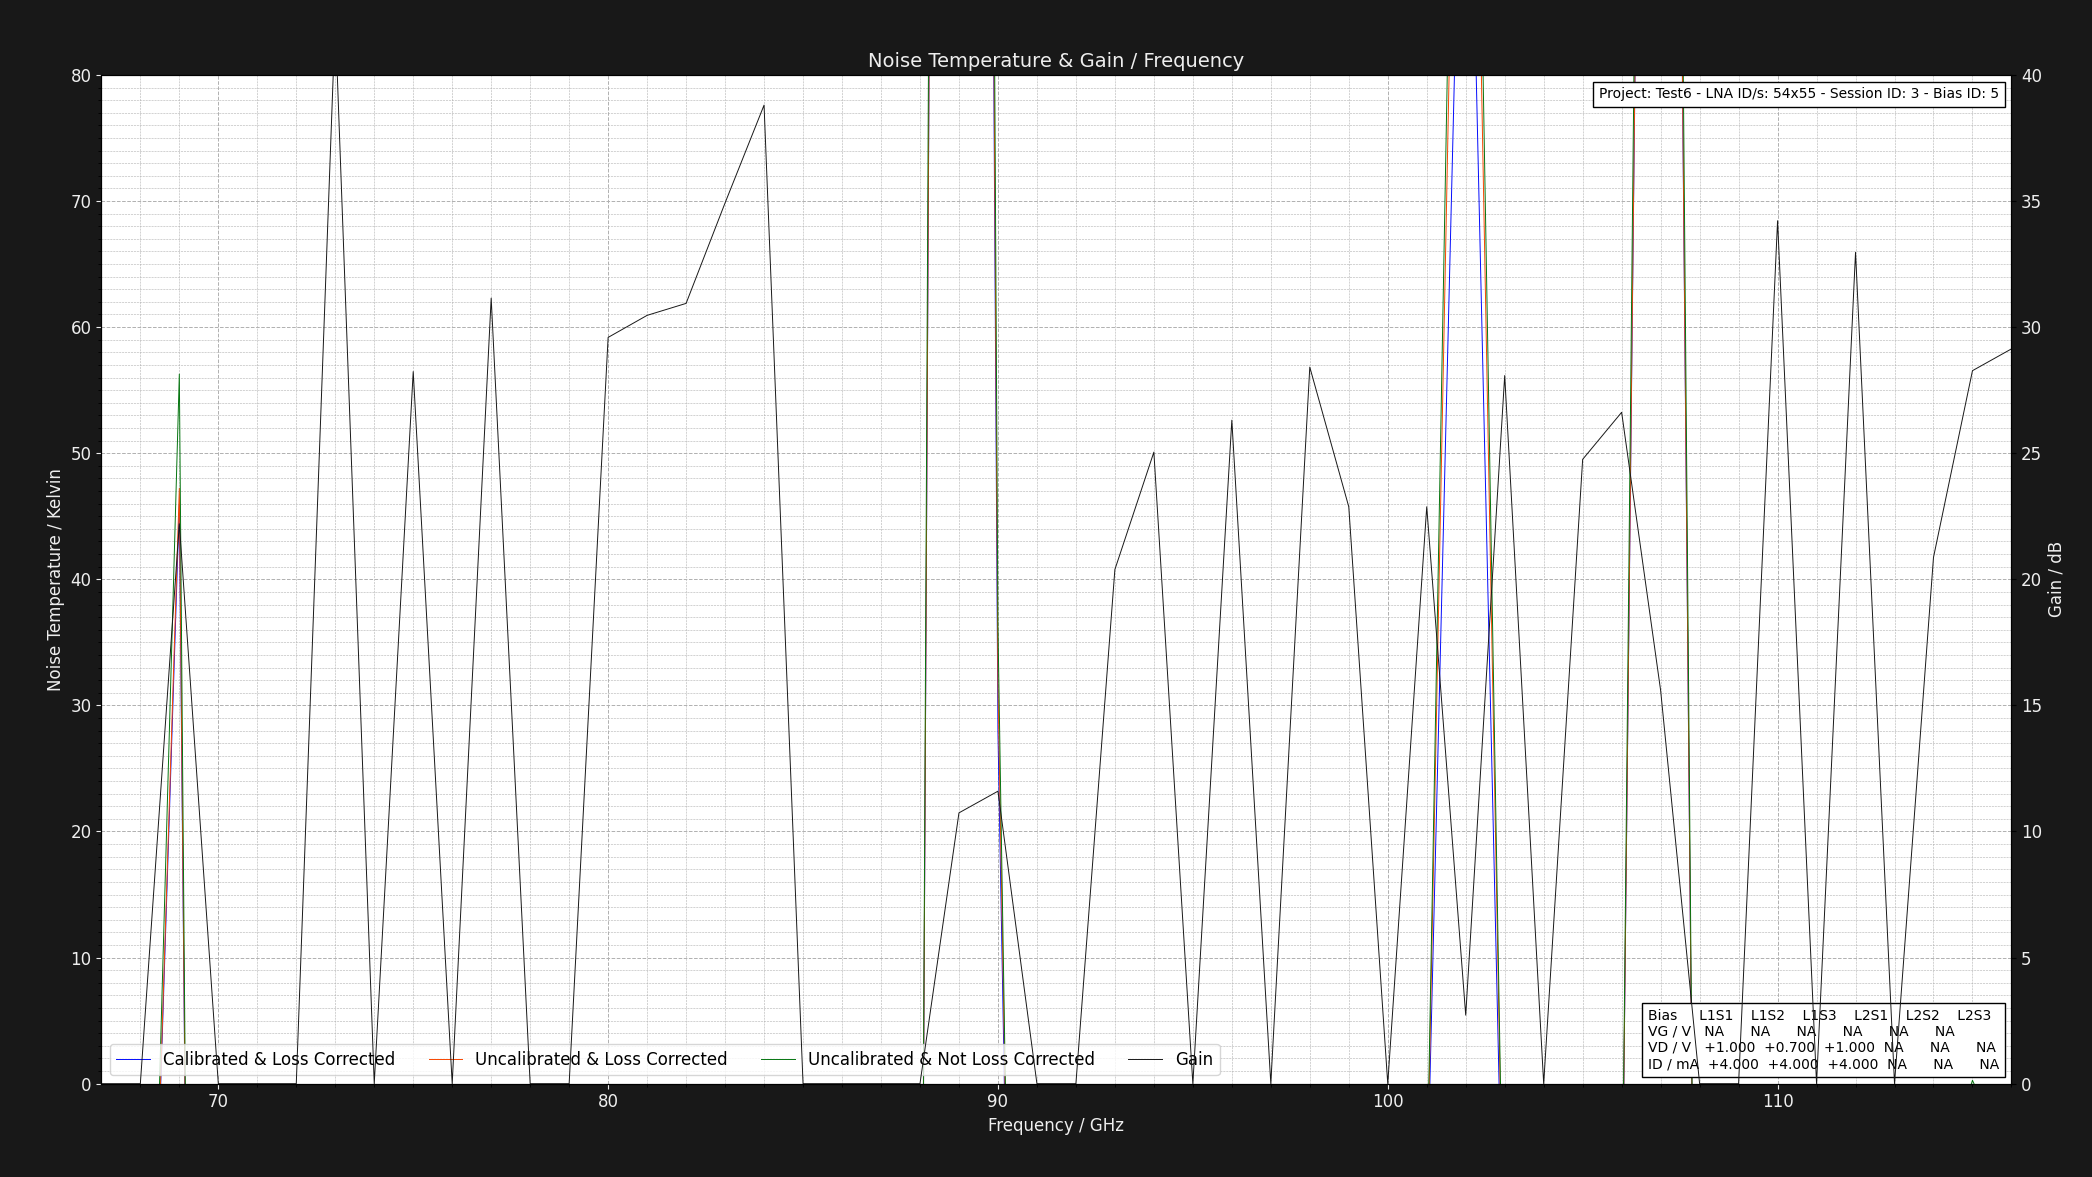

The data file committed next to this chart (first rows):
Project: Test6 - LNA ID/s: 54x55 - Sessi…
L1S1: GV = NAV DV = +1.050V DI = 4.000mA…
Center Frequency     = 0.075GHz    Marke…
Frequency (GHz), Cold Power (dBm), Hot Power (dBm), Hot Load Temps (K), Hot LNA Temps (K), Cold Load Temps (K), Cold LNA Temps (K), Loss (dB), Y Factor, Corrected Hot Load Temps (K), Corrected Cold Load Temps, Uncalibrated Noise Temperature (K), Corrected Noise Temperature (K), Calibrated & Corrected Noise Temperature…, Gain (dB), Pre Cold Measurement LNA Temp (K), Post Cold Measurement LNA Temp (K), Pre Hot Measurement LNA Temp (K), Post Hot Measurement LNA Temp (K), Pre Cold Measurement 1st Extra Temp (K), Post Cold Measurement 1st Extra Temp (K), Pre Hot Measurement 1st Extra Temp (K), Post Hot Measurement 1st Extra Temp (K), Pre Cold Measurement 2nd Extra Temp (K)
67, -41.09, -53.28, 50.77, 21.0, 20.17, 21.0, 1.324, 0.06039, 46.94, 20.28, -52.74, -48.66, -48.62, 0.0, 21, 21, 21, 21, NA, NA, NA, NA, NA
68, -41.23, -50.69, 50.61, 21.0, 20.21, 21.0, 1.305, 0.1132, 46.98, 20.31, -54.49, -50.39, -50.36, 0.0, 21, 21, 21, 21, NA, NA, NA, NA, NA
69, -56.3, -54.84, 50.73, 21.0, 20.18, 21.0, 1.289, 1.4, 47.24, 20.28, 56.27, 47.21, 45.94, 22.2, 21, 21, 21, 21, NA, NA, NA, NA, NA
70, -44.74, -45.22, 50.75, 21.0, 20.18, 21.0, 1.276, 0.8954, 47.39, 20.27, -312.3, -279.5, -278.8, 0.0, 21, 21, 21, 21, NA, NA, NA, NA, NA
71, -45.36, -54.11, 50.7, 21.0, 20.25, 21.0, 1.264, 0.1334, 47.46, 20.33, -55.39, -51.64, -51.44, 0.0, 21, 21, 21, 21, NA, NA, NA, NA, NA
72, -48.64, -51.64, 50.73, 21.0, 20.28, 21.0, 1.254, 0.5012, 47.59, 20.36, -81.32, -74.95, -74.85, 0.0, 21, 21, 21, 21, NA, NA, NA, NA, NA
73, -53.49, -45.92, 50.71, 21.0, 20.23, 21.0, 1.246, 5.715, 47.66, 20.31, -13.77, -14.51, -14.53, 42.2, 21, 21, 21, 21, NA, NA, NA, NA, NA
74, -40.01, -53.05, 50.66, 21.0, 20.1, 21.0, 1.238, 0.04966, 47.7, 20.19, -52.26, -49.13, -49.12, 0.0, 21, 21, 21, 21, NA, NA, NA, NA, NA
75, -46.51, -41.85, 50.61, 21.0, 20.25, 21.0, 1.231, 2.924, 47.72, 20.32, -4.472, -6.083, -6.187, 28.23, 21, 21, 21, 21, NA, NA, NA, NA, NA
76, -43.17, -56.97, 50.79, 21.0, 20.24, 21.0, 1.225, 0.04169, 47.95, 20.31, -52.12, -49.15, -49.05, 0.0, 21, 21, 21, 21, NA, NA, NA, NA, NA
77, -54.69, -43.9, 50.68, 21.0, 20.13, 21.0, 1.219, 11.99, 47.91, 20.21, -17.35, -17.69, -17.76, 31.15, 21, 21, 21, 21, NA, NA, NA, NA, NA
78, -48.99, -55.53, 50.75, 21.0, 20.28, 21.0, 1.215, 0.2218, 48.03, 20.35, -59.44, -55.92, -55.87, 0.0, 21, 21, 21, 21, NA, NA, NA, NA, NA
79, -50.56, -55.07, 50.79, 21.0, 20.26, 21.0, 1.21, 0.354, 48.11, 20.33, -67.52, -63.34, -63.3, 0.0, 21, 21, 21, 21, NA, NA, NA, NA, NA
80, -58.23, -42.79, 50.77, 21.0, 20.25, 21.0, 1.206, 34.99, 48.14, 20.32, -19.35, -19.5, -19.62, 29.59, 21, 21, 21, 21, NA, NA, NA, NA, NA
81, -57.53, -41.86, 50.75, 21.0, 20.11, 21.0, 1.202, 36.9, 48.16, 20.19, -19.26, -19.41, -19.47, 30.46, 21, 21, 21, 21, NA, NA, NA, NA, NA
82, -55.39, -47.58, 50.68, 21.0, 20.16, 21.0, 1.199, 6.039, 48.13, 20.23, -14.1, -14.7, -14.76, 30.94, 21, 21, 21, 21, NA, NA, NA, NA, NA
83, -58.93, -54.22, 50.74, 21.0, 20.2, 21.0, 1.195, 2.958, 48.22, 20.27, -4.603, -5.989, -6.081, 34.92, 21, 21, 21, 21, NA, NA, NA, NA, NA
84, -48.7, -40.3, 50.76, 21.0, 20.23, 21.0, 1.192, 6.918, 48.28, 20.29, -15.07, -15.57, -15.58, 38.8, 21, 21, 21, 21, NA, NA, NA, NA, NA
85, -50.37, -52.54, 50.79, 21.0, 20.29, 21.0, 1.19, 0.6067, 48.33, 20.35, -97.85, -91.51, -89.74, 0.0, 21, 21, 21, 21, NA, NA, NA, NA, NA
86, -46.01, -52.52, 50.63, 21.0, 20.19, 21.0, 1.187, 0.2234, 48.22, 20.26, -59.38, -56.26, -55.86, 0.0, 21, 21, 21, 21, NA, NA, NA, NA, NA
87, -42.83, -47.81, 50.64, 21.0, 20.17, 21.0, 1.185, 0.3177, 48.25, 20.24, -64.83, -61.29, -61.12, 0.0, 21, 21, 21, 21, NA, NA, NA, NA, NA
88, -44.59, -53.63, 50.7, 21.0, 20.11, 21.0, 1.183, 0.1247, 48.33, 20.18, -55.06, -52.34, -52.26, 0.0, 21, 21, 21, 21, NA, NA, NA, NA, NA
89, -47.58, -47.36, 50.69, 21.0, 20.14, 21.0, 1.181, 1.052, 48.34, 20.21, 567.8, 521.3, 516.5, 10.74, 21, 21, 21, 21, NA, NA, NA, NA, NA
90, -54.25, -52.37, 50.78, 21.0, 20.19, 21.0, 1.179, 1.542, 48.45, 20.25, 36.28, 31.8, 27.97, 11.6, 21, 21, 21, 21, NA, NA, NA, NA, NA
91, -46.61, -47.73, 50.61, 21.0, 20.25, 21.0, 1.177, 0.7727, 48.31, 20.31, -153.8, -143.5, -141.7, 0.0, 21, 21, 21, 21, NA, NA, NA, NA, NA
92, -55.96, -58.63, 50.63, 21.0, 20.16, 21.0, 1.175, 0.5408, 48.35, 20.22, -86.51, -81.47, -72.49, 0.0, 21, 21, 21, 21, NA, NA, NA, NA, NA
93, -56.59, -46.14, 50.68, 21.0, 20.15, 21.0, 1.174, 11.09, 48.41, 20.21, -17.12, -17.42, -17.94, 20.39, 21, 21, 21, 21, NA, NA, NA, NA, NA
94, -52.79, -42.83, 50.75, 21.0, 20.28, 21.0, 1.172, 9.908, 48.49, 20.33, -16.86, -17.17, -17.34, 25.04, 21, 21, 21, 21, NA, NA, NA, NA, NA
95, -42.69, -59.51, 50.79, 21.0, 20.27, 21.0, 1.171, 0.0208, 48.55, 20.32, -51.44, -49.15, -49.09, 0.0, 21, 21, 21, 21, NA, NA, NA, NA, NA
96, -50.96, -44.23, 50.73, 21.0, 20.12, 21.0, 1.17, 4.71, 48.51, 20.19, -11.87, -12.55, -12.75, 26.31, 21, 21, 21, 21, NA, NA, NA, NA, NA
97, -48.9, -51.28, 50.65, 21.0, 20.13, 21.0, 1.168, 0.5781, 48.45, 20.19, -92.47, -87.16, -85.41, 0.0, 21, 21, 21, 21, NA, NA, NA, NA, NA
98, -53.81, -40.1, 50.72, 21.0, 20.17, 21.0, 1.167, 23.5, 48.52, 20.23, -18.81, -18.97, -19.06, 28.41, 21, 21, 21, 21, NA, NA, NA, NA, NA
99, -55.19, -45.51, 50.64, 21.0, 20.18, 21.0, 1.166, 9.29, 48.46, 20.24, -16.51, -16.84, -17.13, 22.87, 21, 21, 21, 21, NA, NA, NA, NA, NA
100, -50.15, -55.79, 50.77, 21.0, 20.24, 21.0, 1.165, 0.2729, 48.59, 20.3, -62.23, -59.22, -58.23, 0.0, 21, 21, 21, 21, NA, NA, NA, NA, NA
101, -50.82, -45.05, 50.75, 21.0, 20.11, 21.0, 1.164, 3.776, 48.59, 20.17, -9.071, -9.939, -10.22, 22.87, 21, 21, 21, 21, NA, NA, NA, NA, NA
102, -59.37, -58.69, 50.79, 21.0, 20.24, 21.0, 1.163, 1.169, 48.63, 20.29, 160, 146.9, 116.7, 2.717, 21, 21, 21, 21, NA, NA, NA, NA, NA
103, -57.77, -41.4, 50.73, 21.0, 20.16, 21.0, 1.162, 43.35, 48.59, 20.22, -19.44, -19.55, -19.64, 28.08, 21, 21, 21, 21, NA, NA, NA, NA, NA
104, -54.66, -55.33, 50.65, 21.0, 20.28, 21.0, 1.162, 0.857, 48.52, 20.33, -232.7, -217.5, -211.6, 0.0, 21, 21, 21, 21, NA, NA, NA, NA, NA
105, -51.96, -45.46, 50.6, 21.0, 20.28, 21.0, 1.161, 4.467, 48.49, 20.33, -11.53, -12.21, -12.42, 24.76, 21, 21, 21, 21, NA, NA, NA, NA, NA
106, -55.16, -46.53, 50.77, 21.0, 20.15, 21.0, 1.16, 7.295, 48.65, 20.21, -15.29, -15.69, -15.86, 26.62, 21, 21, 21, 21, NA, NA, NA, NA, NA
107, -47.52, -47.11, 50.68, 21.0, 20.2, 21.0, 1.16, 1.099, 48.58, 20.26, 287.7, 265.8, 264, 15.6, 21, 21, 21, 21, NA, NA, NA, NA, NA
108, -43.09, -47.31, 50.69, 21.0, 20.17, 21.0, 1.159, 0.3784, 48.59, 20.23, -69.27, -65.86, -65.77, 0.0, 21, 21, 21, 21, NA, NA, NA, NA, NA
109, -45.86, -58.17, 50.6, 21.0, 20.14, 21.0, 1.158, 0.05875, 48.52, 20.2, -52.5, -50.28, -50.19, 0.0, 21, 21, 21, 21, NA, NA, NA, NA, NA
110, -55.38, -41.37, 50.74, 21.0, 20.2, 21.0, 1.158, 25.18, 48.65, 20.26, -18.94, -19.08, -19.12, 34.22, 21, 21, 21, 21, NA, NA, NA, NA, NA
111, -55.13, -59.64, 50.61, 21.0, 20.21, 21.0, 1.157, 0.354, 48.54, 20.27, -67.27, -64.03, -62.77, 0.0, 21, 21, 21, 21, NA, NA, NA, NA, NA
112, -58.82, -40.38, 50.73, 21.0, 20.16, 21.0, 1.157, 69.82, 48.66, 20.22, -19.72, -19.81, -19.84, 32.97, 21, 21, 21, 21, NA, NA, NA, NA, NA
113, -43.79, -58.56, 50.77, 21.0, 20.14, 21.0, 1.156, 0.03334, 48.7, 20.2, -51.83, -49.68, -49.6, 0.0, 21, 21, 21, 21, NA, NA, NA, NA, NA
114, -57.21, -51.37, 50.7, 21.0, 20.21, 21.0, 1.156, 3.837, 48.64, 20.26, -9.463, -10.26, -11.12, 20.87, 21, 21, 21, 21, NA, NA, NA, NA, NA
115, -46.65, -42.7, 50.63, 21.0, 20.23, 21.0, 1.155, 2.483, 48.58, 20.28, 0.2671, -1.206, -1.344, 28.27, 21, 21, 21, 21, NA, NA, NA, NA, NA
116, -48.46, -43.31, 50.73, 21.0, 20.24, 21.0, 1.155, 3.273, 48.67, 20.29, -6.828, -7.808, -7.892, 29.14, 21, 21, 21, 21, NA, NA, NA, NA, NA
